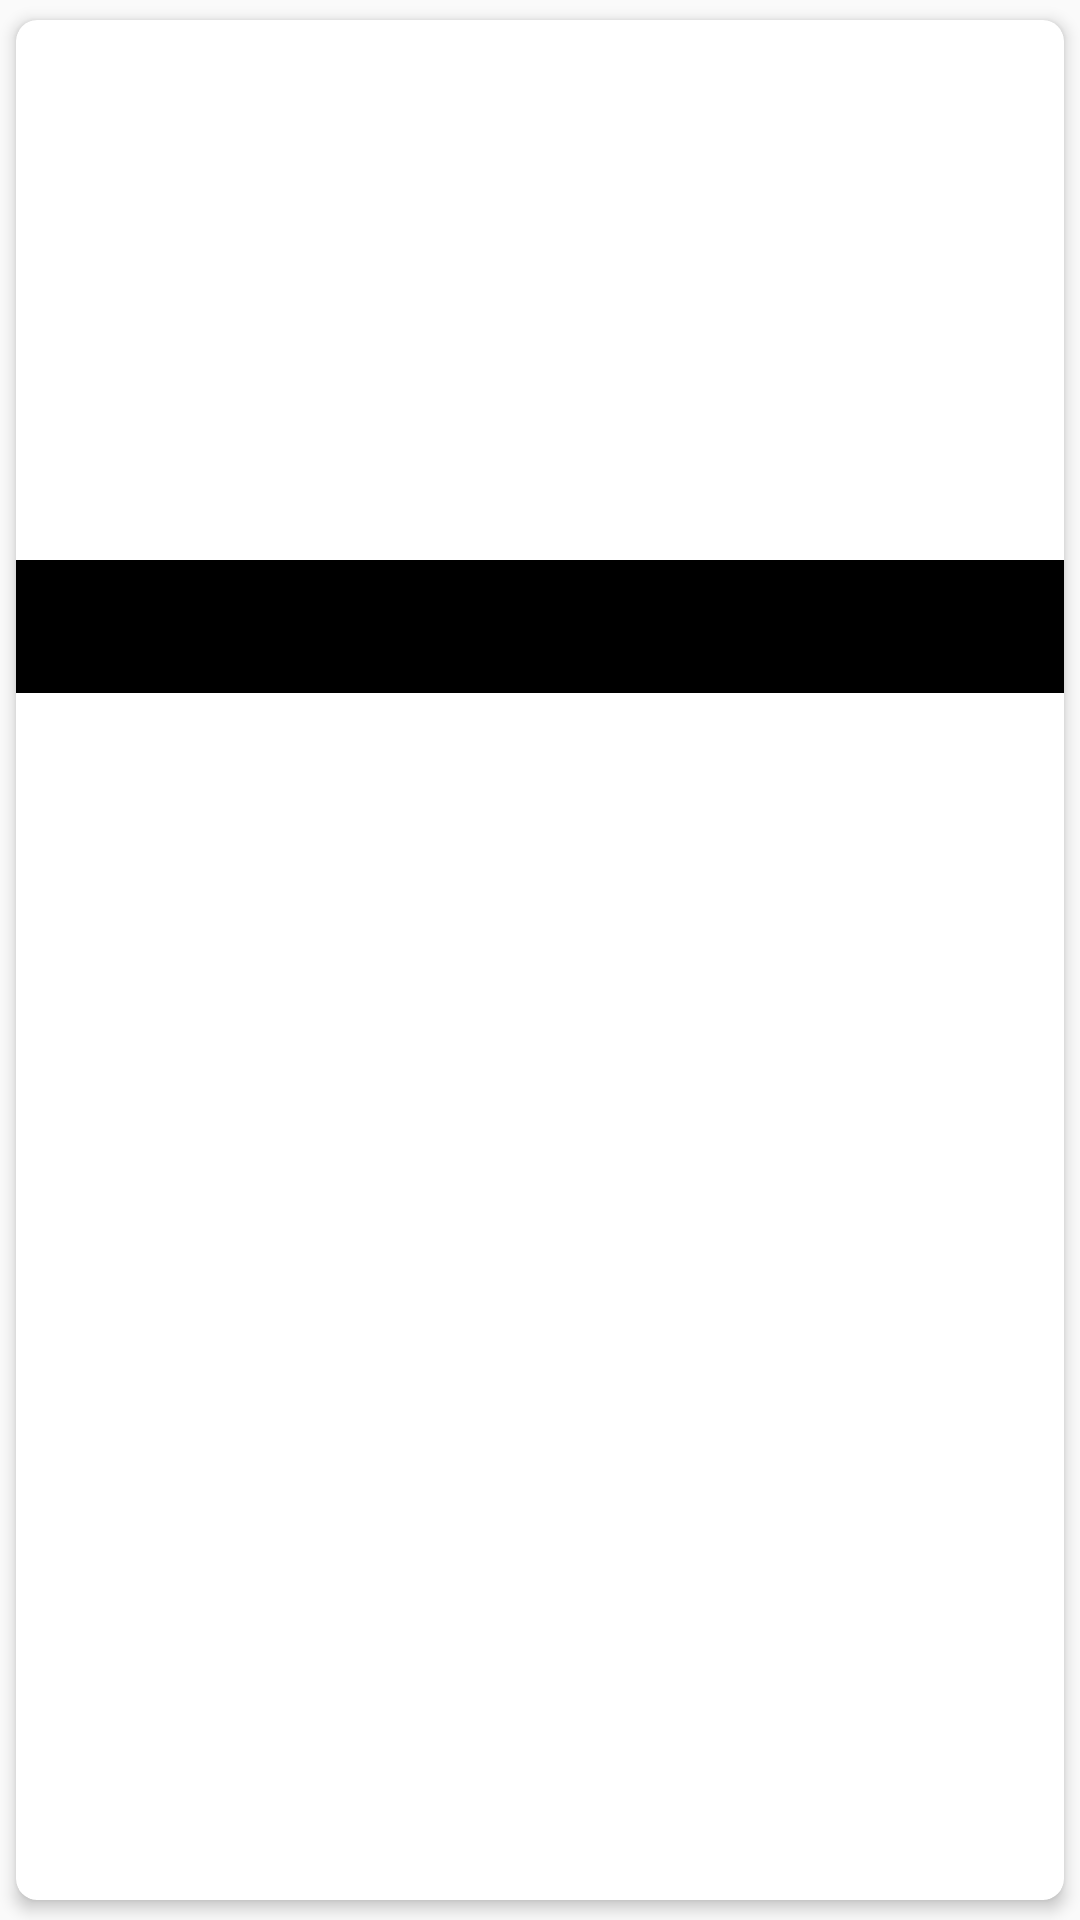

Write the Android layout XML for this screen, with the resource values it uses.
<!-- AndroidManifest.xml: application theme AppTheme -->
<!-- res/layout/list_large_image.xml -->
<?xml version="1.0" encoding="utf-8"?>
<android.support.v7.widget.CardView
        xmlns:android="http://schemas.android.com/apk/res/android"
        xmlns:tools="http://schemas.android.com/tools"
        xmlns:app="http://schemas.android.com/apk/res-auto"
        android:layout_width="match_parent"
        app:cardCornerRadius="7dp"
        app:cardElevation="3dp"
        app:cardUseCompatPadding="true"
        android:layout_height="wrap_content">

    <android.support.constraint.ConstraintLayout
            android:layout_width="match_parent"
            android:layout_height="wrap_content">

        <ImageView
                android:transitionName="@string/image_transition_name"
                android:id="@+id/ivLargeImage"
                android:contentDescription="@null"
                android:layout_width="match_parent"
                android:scaleType="centerCrop"
                android:layout_height="180dp"/>

        <TextView
                android:transitionName="@string/text_transition_name"
                android:background="#000"
                app:layout_constraintTop_toBottomOf="@+id/ivLargeImage"
                android:textSize="@dimen/txt18sp"
                android:id="@+id/txtName"
                android:padding="10dp"
                android:textColor="#FFF"
                tools:text="Item Name"
                android:layout_width="match_parent"
                android:layout_height="wrap_content"/>

    </android.support.constraint.ConstraintLayout>

</android.support.v7.widget.CardView>
<!-- resources referenced by this layout -->
<resources>
  <dimen name="txt18sp">18sp</dimen>
  <string name="image_transition_name">ImageTransition</string>
  <string name="text_transition_name">TextTransition</string>
  <style name="AppTheme" parent="Theme.AppCompat.Light.DarkActionBar">
          
          <item name="colorPrimary">@color/colorPrimary</item>
          <item name="colorPrimaryDark">@color/colorPrimaryDark</item>
          <item name="colorAccent">@color/colorAccent</item>
  
          // enable window content transition
          <item name="android:windowContentTransitions">true</item>
  
      </style>
  <color name="colorPrimary">#000000</color>
  <color name="colorPrimaryDark">#1a1a1a</color>
  <color name="colorAccent">#ff752a</color>
</resources>
